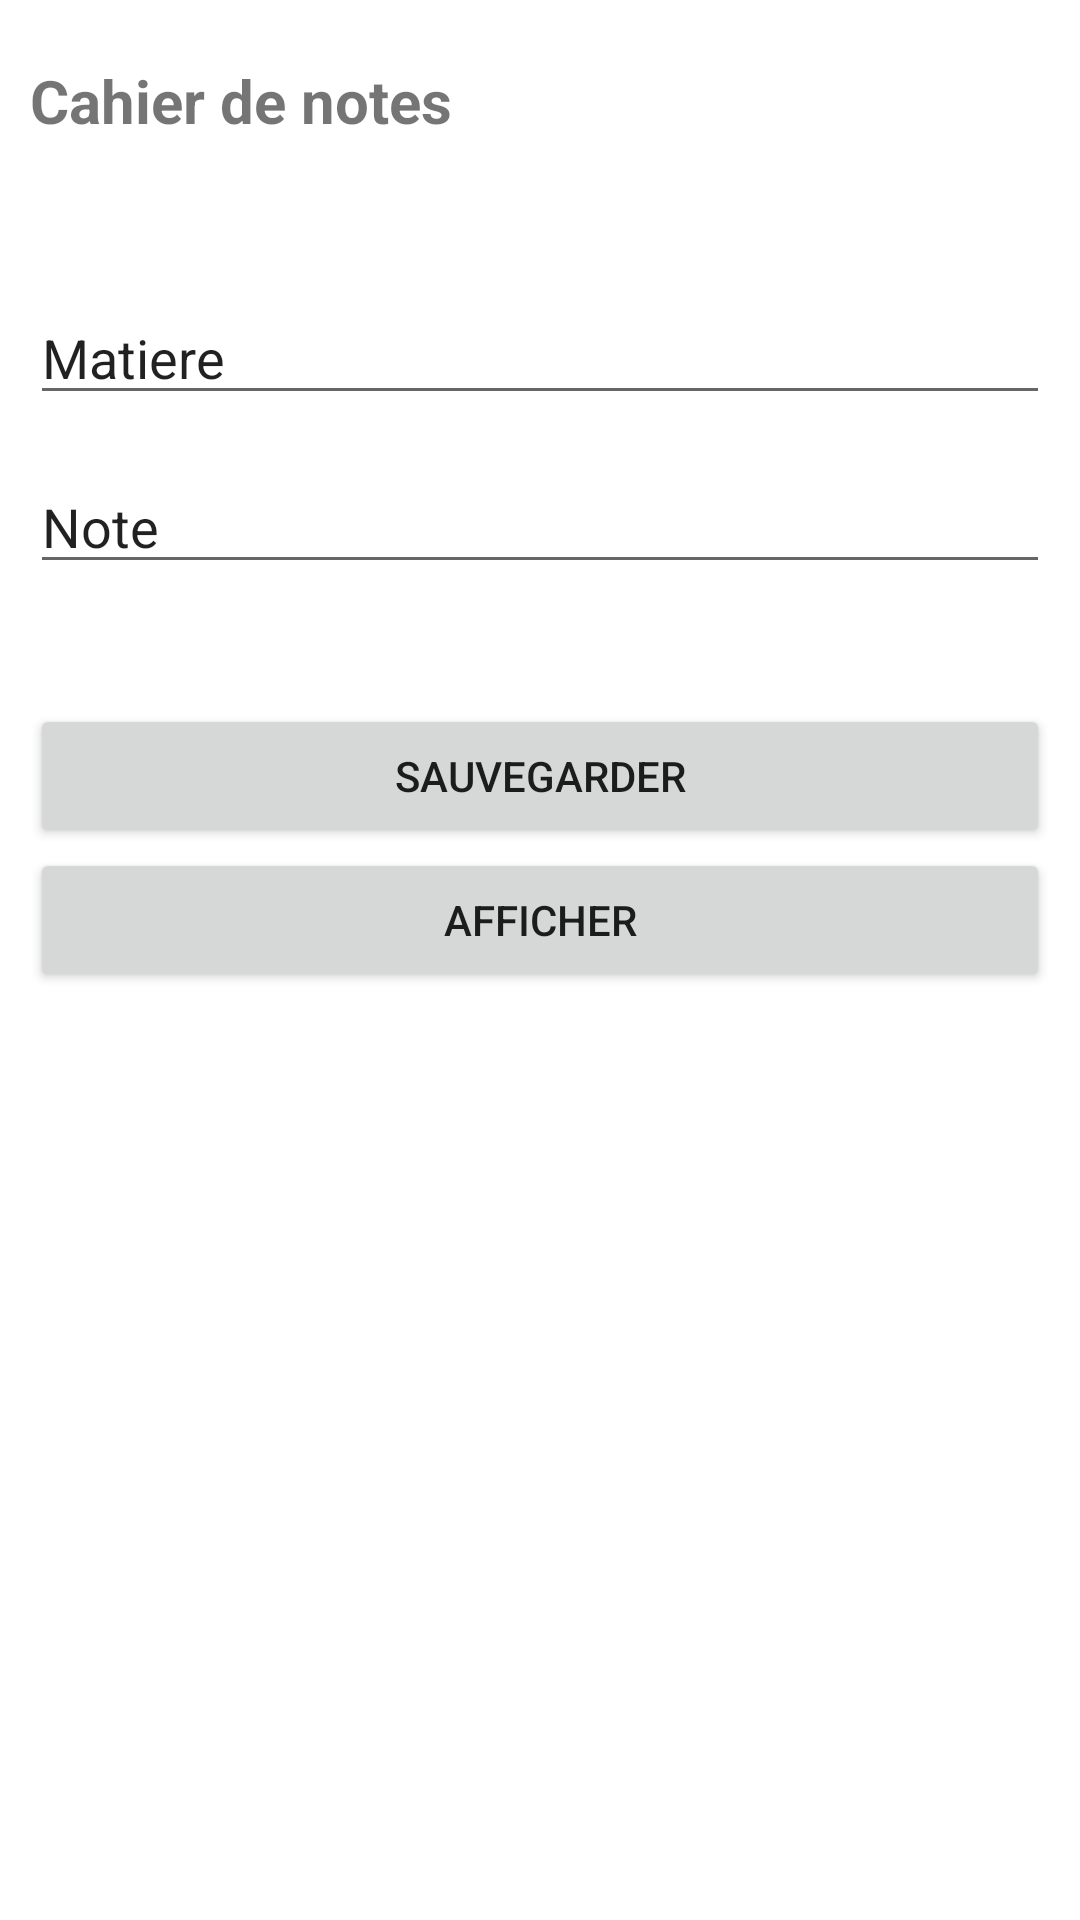

Android layout source for this screen:
<!-- AndroidManifest.xml: application theme Theme.CahierDeNotes -->
<!-- res/layout/activity_main.xml -->
<?xml version="1.0" encoding="utf-8"?>
<androidx.constraintlayout.widget.ConstraintLayout xmlns:android="http://schemas.android.com/apk/res/android"
    xmlns:app="http://schemas.android.com/apk/res-auto"
    xmlns:tools="http://schemas.android.com/tools"
    android:layout_width="match_parent"
    android:layout_height="match_parent"
    tools:context=".MainActivity">

    <LinearLayout
        android:layout_width="match_parent"
        android:layout_height="match_parent"
        android:orientation="vertical"
        android:layout_marginStart="10dp"
        android:layout_marginEnd="10dp">

        <TextView
            android:id="@+id/title"
            android:layout_width="wrap_content"
            android:layout_height="wrap_content"
            android:layout_marginTop="20dp"
            android:layout_marginBottom="50dp"
            android:text="Cahier de notes"
            android:textAlignment="center"
            android:textSize="20sp"
            android:textStyle="bold" />

        <TableRow
            android:layout_width="wrap_content"
            android:layout_height="wrap_content"
            android:layout_marginBottom="15dp">

            <EditText
                android:id="@+id/editTextNom"
                android:layout_width="match_parent"
                android:layout_height="wrap_content"
                android:ems="20"
                android:inputType="textPersonName"
                android:text="Matiere"
                android:importantForAutofill="no"
                tools:ignore="LabelFor" />
        </TableRow>

        <TableRow
            android:layout_width="wrap_content"
            android:layout_height="wrap_content">

            <EditText
                android:id="@+id/editTextNote"
                android:layout_width="match_parent"
                android:layout_height="wrap_content"
                android:ems="20"
                android:inputType="textPersonName"
                android:text="Note"
                android:importantForAutofill="no"
                tools:ignore="LabelFor" />
        </TableRow>

        <Button
            android:id="@+id/buttonSave"
            android:layout_width="match_parent"
            android:layout_height="wrap_content"
            android:text="Sauvegarder"
            android:layout_marginTop="40dp"/>

        <Button
            android:id="@+id/buttonShow"
            android:layout_width="match_parent"
            android:layout_height="wrap_content"
            android:text="Afficher" />

        <LinearLayout
            android:layout_width="match_parent"
            android:layout_height="match_parent"
            android:orientation="vertical"
            android:layout_marginTop="70dp">






        </LinearLayout>


    </LinearLayout>

</androidx.constraintlayout.widget.ConstraintLayout>
<!-- resources referenced by this layout -->
<resources>
  <style name="Theme.CahierDeNotes" parent="Theme.MaterialComponents.DayNight.DarkActionBar">
          
          <item name="colorPrimary">@color/purple_500</item>
          <item name="colorPrimaryVariant">@color/purple_700</item>
          <item name="colorOnPrimary">@color/white</item>
          
          <item name="colorSecondary">@color/teal_200</item>
          <item name="colorSecondaryVariant">@color/teal_700</item>
          <item name="colorOnSecondary">@color/black</item>
          
          <item name="android:statusBarColor">?attr/colorPrimaryVariant</item>
          
      </style>
  <!-- not gathered from this repository: default colours our renderer supplied (Android Studio template values) -->
  <color name="purple_500">#FF6200EE</color>
  <color name="purple_700">#FF3700B3</color>
  <color name="teal_200">#FF03DAC5</color>
  <color name="teal_700">#FF018786</color>
  <color name="black">#FF000000</color>
  <color name="white">#FFFFFFFF</color>
</resources>
